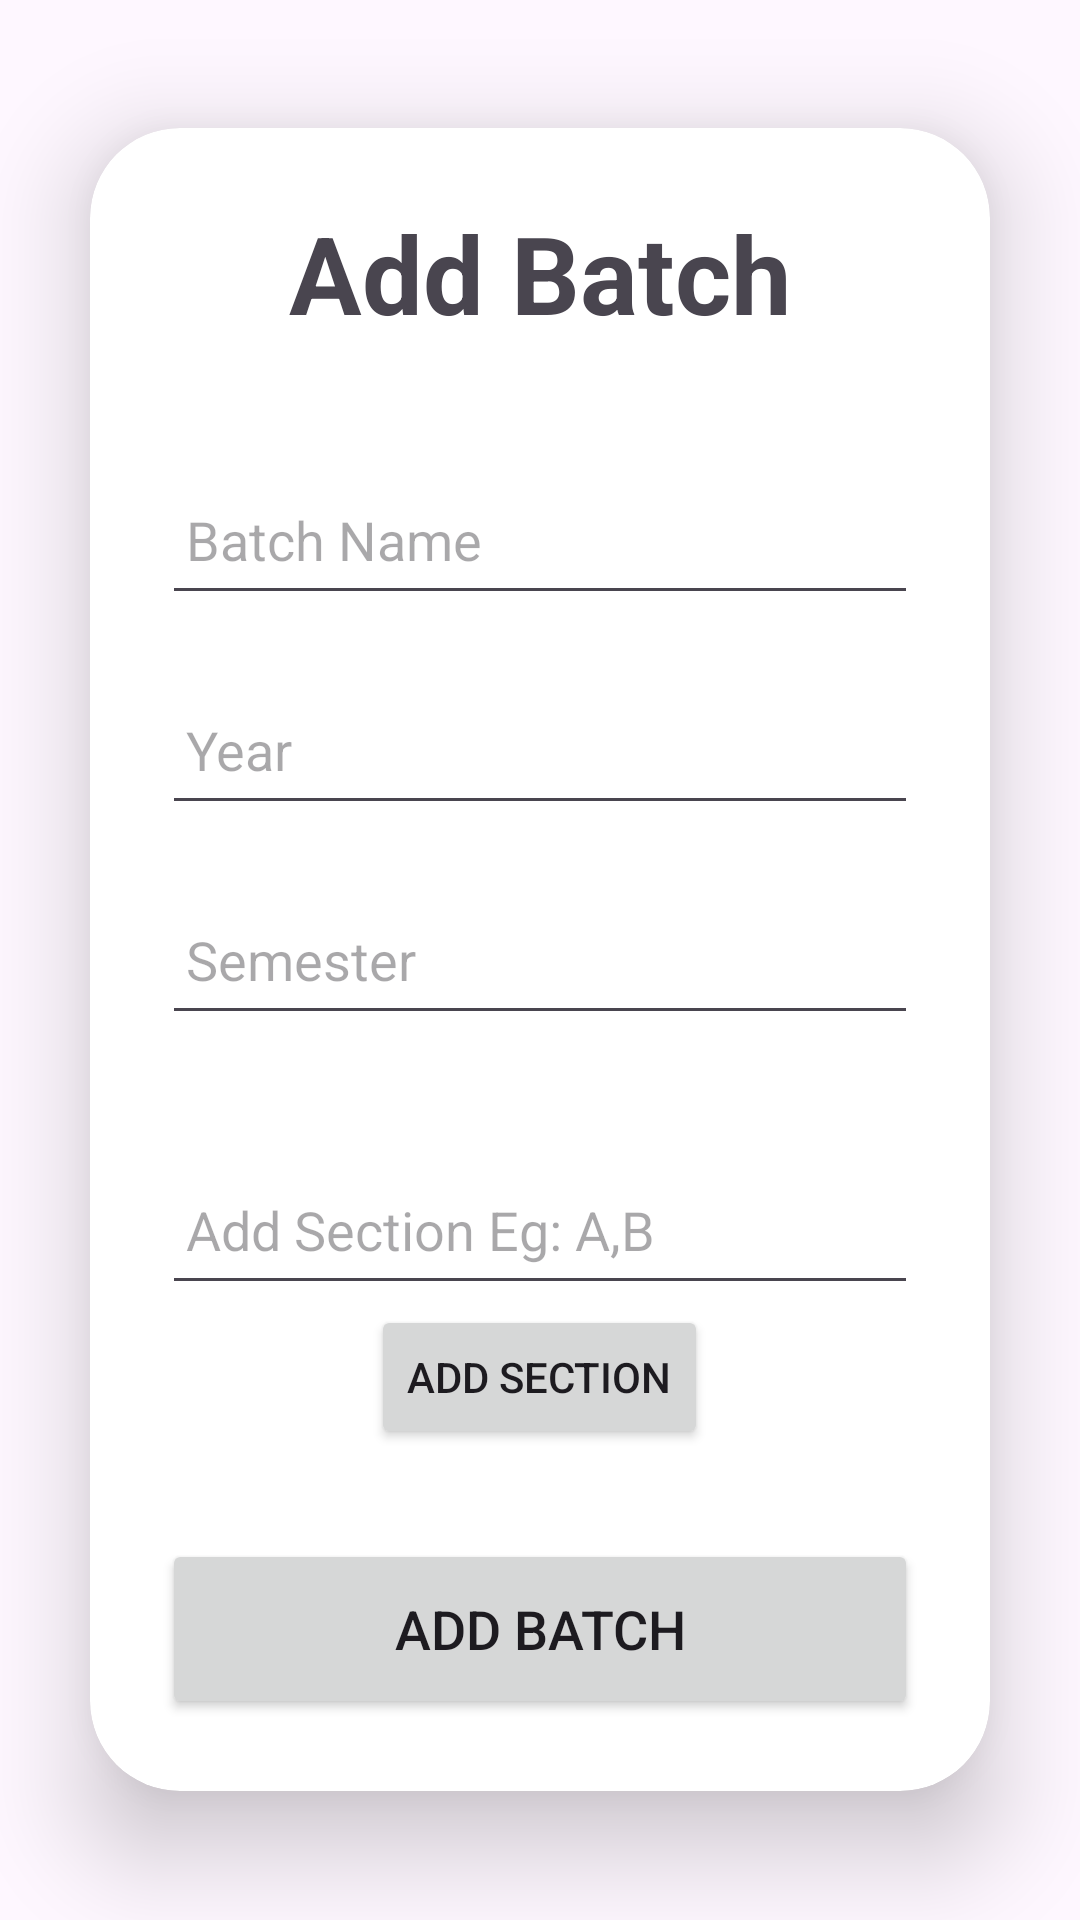

Layout XML and referenced resources for this Android screen:
<!-- AndroidManifest.xml: application theme Theme.JustMark -->
<!-- res/layout/fragment_add_batch.xml -->
<?xml version="1.0" encoding="utf-8"?>
<FrameLayout xmlns:android="http://schemas.android.com/apk/res/android"
    xmlns:app="http://schemas.android.com/apk/res-auto"
    xmlns:tools="http://schemas.android.com/tools"
    android:layout_width="match_parent"
    android:layout_height="match_parent"
    tools:context=".Admin.AddBatchFragment">

    <LinearLayout

        android:layout_width="match_parent"
        android:layout_height="match_parent"
        android:orientation="vertical"
        android:gravity="center"

        tools:context=".Admin.AddBatchFragment">

        <androidx.cardview.widget.CardView
            android:layout_width="match_parent"
            android:layout_height="wrap_content"
            android:layout_margin="30dp"
            app:cardCornerRadius="30dp"
            app:cardElevation="20dp">

            <LinearLayout
                android:layout_width="match_parent"
                android:layout_height="wrap_content"
                android:orientation="vertical"
                android:layout_gravity="center_horizontal"
                android:padding="24dp"
                >

                <TextView
                    android:layout_width="match_parent"
                    android:layout_height="wrap_content"
                    android:text="Add Batch"
                    android:textSize="36sp"
                    android:textAlignment="center"
                    android:textStyle="bold"
                    />

                <EditText
                    android:layout_width="match_parent"
                    android:layout_height="50dp"
                    android:id="@+id/batch_name"

                    android:layout_marginTop="40dp"
                    android:padding="8dp"
                    android:hint="Batch Name"
                    android:drawablePadding="8dp"
                    android:textColor="@color/black"/>

                <EditText
                    android:layout_width="match_parent"
                    android:layout_height="50dp"
                    android:id="@+id/year"
                    android:layout_marginTop="20dp"
                    android:padding="8dp"
                    android:hint="Year"
                    android:inputType="textPassword"
                    android:drawablePadding="8dp"
                    android:textColor="@color/black"/>



                <EditText
                    android:layout_width="match_parent"
                    android:layout_height="50dp"
                    android:id="@+id/sem"
                    android:layout_marginTop="20dp"
                    android:padding="8dp"
                    android:hint="Semester"
                    android:inputType="textPassword"
                    android:drawablePadding="8dp"
                    android:textColor="@color/black"/>

                <EditText
                    android:id="@+id/section"
                    android:layout_width="match_parent"
                    android:layout_height="50dp"

                    android:layout_marginTop="40dp"
                    android:drawablePadding="8dp"
                    android:hint="Add Section Eg: A,B"

                    android:padding="8dp"
                    android:textColor="@color/black" />

                <Button
                    android:id="@+id/addsection"
                    android:layout_width="wrap_content"
                    android:layout_gravity="center_horizontal"
                    android:layout_height="wrap_content"
                    android:text="Add Section" />


                <Button
                    android:layout_width="match_parent"
                    android:layout_height="60dp"
                    android:text="Add Batch"
                    android:id="@+id/addbatch"
                    android:textSize="18sp"
                    android:layout_marginTop="30dp"
                    app:cornerRadius = "20dp"/>


            </LinearLayout>

        </androidx.cardview.widget.CardView>

    </LinearLayout>

</FrameLayout>
<!-- resources referenced by this layout -->
<resources>
  <color name="black">#FF000000</color>
  <style name="Theme.JustMark" parent="Base.Theme.JustMark" />
  <style name="Base.Theme.JustMark" parent="Theme.Material3.DayNight.NoActionBar">
          
          
          <item name="android:statusBarColor" tools:targetApi="l">#308d46</item>
      </style>
</resources>
